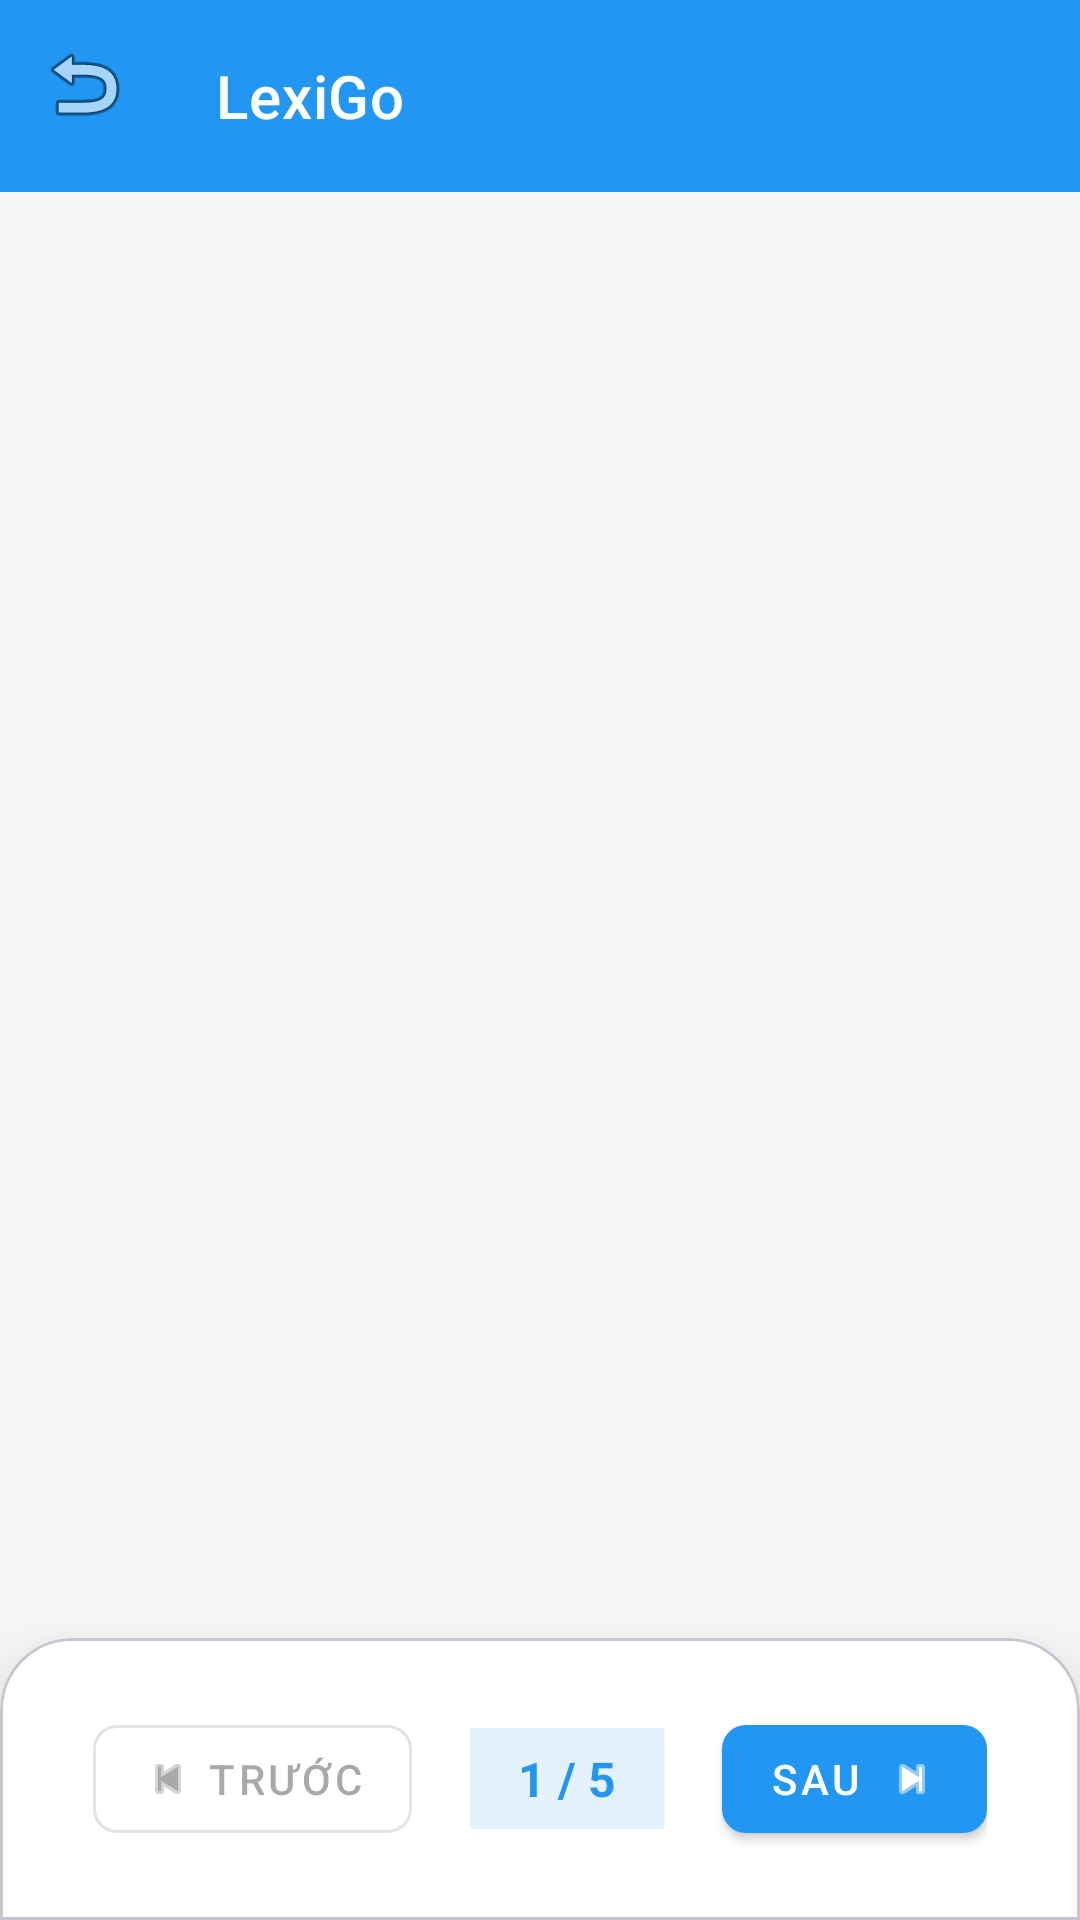

Reconstruct the res/layout file that produces this screen, plus the resources it refers to.
<!-- AndroidManifest.xml: application theme Theme.LexiGo -->
<!-- res/layout/activity_reading_passages.xml -->
<?xml version="1.0" encoding="utf-8"?>
<LinearLayout xmlns:android="http://schemas.android.com/apk/res/android"
    xmlns:app="http://schemas.android.com/apk/res-auto"
    android:layout_width="match_parent"
    android:layout_height="match_parent"
    android:orientation="vertical"

    android:background="#F5F5F5">

    <include layout="@layout/include_header" />

    <FrameLayout
        android:layout_width="match_parent"
        android:layout_height="0dp"
        android:layout_weight="1">

        <androidx.recyclerview.widget.RecyclerView
            android:id="@+id/rvReadingPassages"
            android:layout_width="match_parent"
            android:layout_height="match_parent"
            android:padding="16dp"
            android:clipToPadding="false"
            android:scrollbars="vertical" />
        <ProgressBar
            android:id="@+id/progressBar"
            android:layout_width="wrap_content"
            android:layout_height="wrap_content"
            android:layout_gravity="center"
            android:visibility="gone"
            android:elevation="10dp"/>
    </FrameLayout>

    <com.google.android.material.card.MaterialCardView
        android:layout_width="match_parent"
        android:layout_height="wrap_content"

        app:cardElevation="16dp"

        app:shapeAppearanceOverlay="@style/ShapeAppearance.TopRounded"
        app:cardBackgroundColor="@android:color/white">

        <LinearLayout
            android:layout_width="match_parent"
            android:layout_height="wrap_content"
            android:orientation="horizontal"
            android:paddingVertical="16dp"
            android:paddingHorizontal="24dp"
            android:gravity="center_vertical">

            <com.google.android.material.button.MaterialButton
                android:id="@+id/btnPreviousPage"
                android:layout_width="wrap_content"
                android:layout_height="wrap_content"
                android:text="Trước"
                android:enabled="false"
                app:icon="@android:drawable/ic_media_previous"
                app:iconGravity="textStart"
                app:cornerRadius="8dp"
                style="@style/Widget.MaterialComponents.Button.OutlinedButton" />

            <LinearLayout
                android:layout_width="0dp"
                android:layout_height="wrap_content"
                android:layout_weight="1"
                android:gravity="center">

                <TextView
                    android:id="@+id/tvPageInfo"
                    android:layout_width="wrap_content"
                    android:layout_height="wrap_content"
                    android:text="1 / 5"
                    android:textSize="16sp"
                    android:textStyle="bold"
                    android:textColor="@color/primary"
                    android:background="#E3F2FD"
                    android:paddingHorizontal="16dp"
                    android:paddingVertical="6dp"/>
            </LinearLayout>

            <com.google.android.material.button.MaterialButton
                android:id="@+id/btnNextPage"
                android:layout_width="wrap_content"
                android:layout_height="wrap_content"
                android:text="Sau"
                app:icon="@android:drawable/ic_media_next"
                app:iconGravity="textEnd"
                app:cornerRadius="8dp"
                android:elevation="2dp"
                style="@style/Widget.MaterialComponents.Button" />

        </LinearLayout>

    </com.google.android.material.card.MaterialCardView>

</LinearLayout>
<!-- res/layout/include_header.xml (included above) -->
<?xml version="1.0" encoding="utf-8"?>
<com.google.android.material.appbar.MaterialToolbar
    xmlns:android="http://schemas.android.com/apk/res/android"
    xmlns:app="http://schemas.android.com/apk/res-auto"
    android:id="@+id/toolbar"
    android:layout_width="match_parent"
    android:layout_height="?attr/actionBarSize"
    android:background="?attr/colorPrimary"
    android:elevation="4dp"
    app:navigationIcon="@android:drawable/ic_menu_revert"
    app:titleTextColor="@android:color/white"
    app:title="LexiGo"
    style="@style/Widget.MaterialComponents.Toolbar.Primary" />
<!-- resources referenced by this layout -->
<resources>
  <color name="primary">#2196F3</color>
  <style name="ShapeAppearance.TopRounded" parent="">
          <item name="cornerFamily">rounded</item>
          <item name="cornerSizeTopLeft">24dp</item>
          <item name="cornerSizeTopRight">24dp</item>
          <item name="cornerSizeBottomLeft">0dp</item>
          <item name="cornerSizeBottomRight">0dp</item>
      </style>
  <style name="Theme.LexiGo" parent="Base.Theme.LexiGo" />
  <style name="Base.Theme.LexiGo" parent="Theme.Material3.DayNight.NoActionBar">
          
          <item name="colorPrimary">@color/primary</item>
          <item name="colorPrimaryDark">@color/primary_dark</item>
          <item name="colorAccent">@color/accent</item>
  
          
          <item name="android:windowBackground">@color/background</item>
  
          
          <item name="android:textColorPrimary">@color/text_primary</item>
          <item name="android:textColorSecondary">@color/text_secondary</item>
      </style>
  <color name="primary_dark">#1976D2</color>
  <color name="accent">#FF5722</color>
  <color name="background">#F5F5F5</color>
  <color name="text_primary">#212121</color>
  <color name="text_secondary">#757575</color>
</resources>
